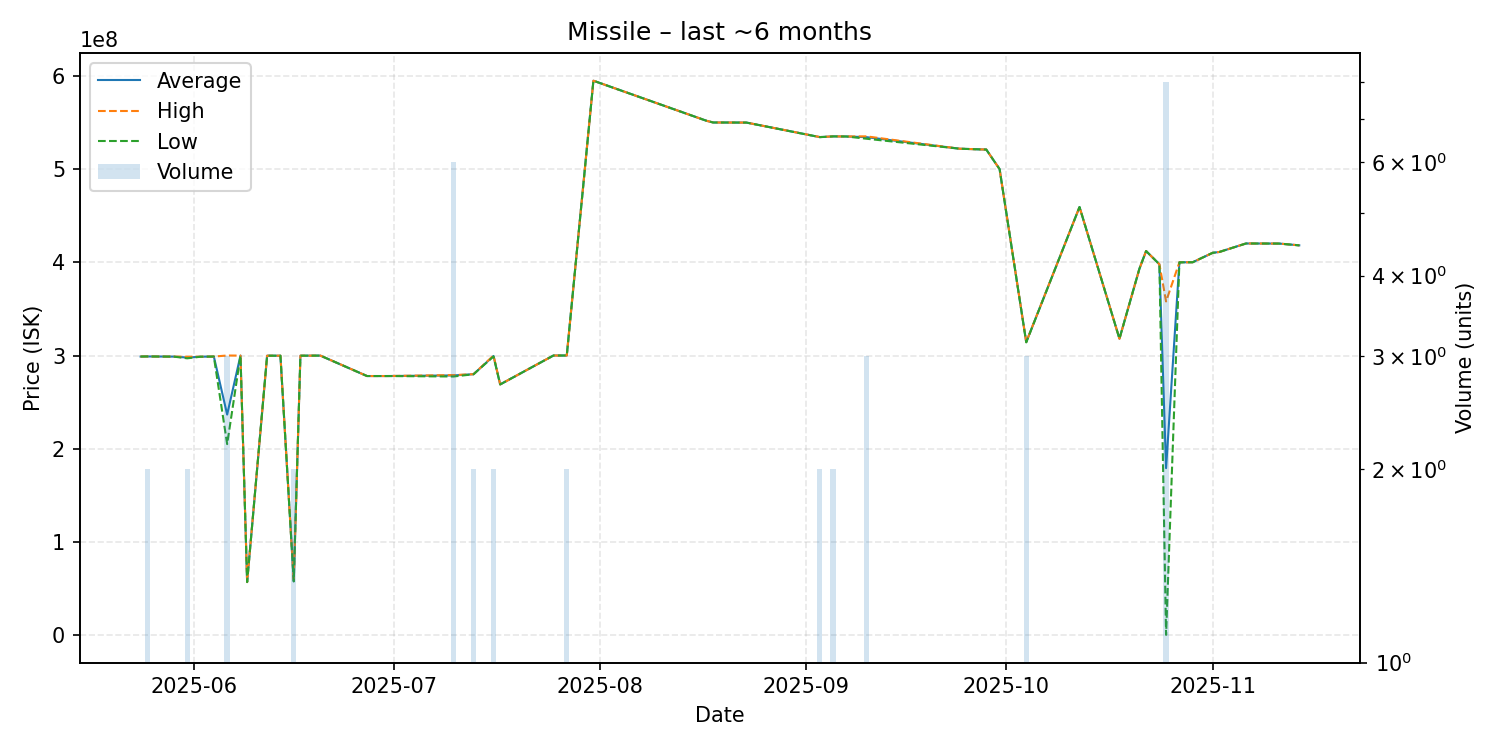

The table this chart was drawn from, first rows:
date, average, highest, lowest, order_count, volume
2025-05-24, 298900000, 298900000, 298900000, 1, 1
2025-05-25, 299000000, 299000000, 299000000, 1, 2
2025-05-29, 298800000, 298800000, 298800000, 1, 1
2025-05-31, 297850000, 298700000, 297000000, 2, 2
2025-06-02, 298700000, 298700000, 298700000, 1, 1
2025-06-03, 298800000, 298800000, 298800000, 1, 1
2025-06-04, 298900000, 298900000, 298900000, 1, 1
2025-06-06, 236700000, 300000000, 205050000, 3, 3
2025-06-08, 299900000, 299900000, 299900000, 1, 1
2025-06-09, 57130000, 57130000, 57130000, 1, 1
2025-06-12, 299800000, 299800000, 299800000, 1, 1
2025-06-14, 299800000, 299800000, 299800000, 1, 1
2025-06-16, 57915000, 57920000, 57910000, 2, 2
2025-06-17, 299800000, 299800000, 299800000, 1, 1
2025-06-20, 299900000, 299900000, 299900000, 1, 1
2025-06-27, 278000000, 278000000, 278000000, 1, 1
2025-06-30, 278000000, 278000000, 278000000, 1, 1
2025-07-10, 278666667, 279000000, 277500000, 5, 6
2025-07-13, 279950000, 280000000, 279900000, 2, 2
2025-07-16, 299500000, 300000000, 299000000, 2, 2
2025-07-17, 269000000, 269000000, 269000000, 1, 1
2025-07-25, 300000000, 300000000, 300000000, 1, 1
2025-07-27, 300000000, 300000000, 300000000, 2, 2
2025-07-31, 594600000, 594600000, 594600000, 1, 1
2025-08-17, 551600000, 551600000, 551600000, 1, 1
2025-08-18, 549800000, 549800000, 549800000, 1, 1
2025-08-19, 549800000, 549800000, 549800000, 1, 1
2025-08-23, 549700000, 549700000, 549700000, 1, 1
2025-09-03, 534150000, 534200000, 534100000, 2, 2
2025-09-05, 534900000, 534900000, 534900000, 2, 2
2025-09-07, 534800000, 534800000, 534800000, 1, 1
2025-09-10, 534100000, 534950000, 532400000, 3, 3
2025-09-24, 521700000, 521700000, 521700000, 1, 1
2025-09-27, 521000000, 521000000, 521000000, 1, 1
2025-09-28, 520800000, 520800000, 520800000, 1, 1
2025-09-30, 499800000, 499800000, 499800000, 1, 1
2025-10-04, 314333333, 314450000, 314100000, 3, 3
2025-10-12, 459200000, 459200000, 459200000, 1, 1
2025-10-18, 318000000, 318000000, 318000000, 1, 1
2025-10-21, 393100000, 393100000, 393100000, 1, 1
2025-10-22, 412000000, 412000000, 412000000, 1, 1
2025-10-24, 397800000, 397800000, 397800000, 1, 1
2025-10-25, 179235550, 357950000, 521100, 5, 8
2025-10-27, 399900000, 399900000, 399900000, 1, 1
2025-10-29, 400000000, 400000000, 400000000, 1, 1
2025-11-01, 410100000, 410100000, 410100000, 1, 1
2025-11-02, 411000000, 411000000, 411000000, 1, 1
2025-11-06, 420100000, 420100000, 420100000, 1, 1
2025-11-11, 420000000, 420000000, 420000000, 1, 1
2025-11-14, 418100000, 418100000, 418100000, 1, 1
